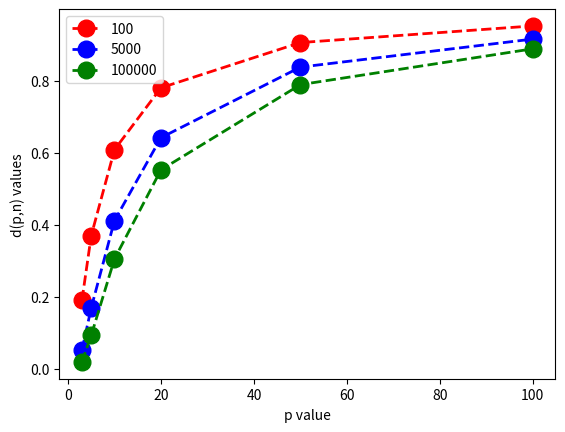

Reproduce this figure in Python.
import numpy as np
import matplotlib.pyplot as plt
import pandas as pd

def culc_med(n,p):
    d = (1 - (1/2) ** (1/n)) ** (1/p)
    return d

n = [100, 5000, 100000]
colors = ['r', 'b', 'g']
p = [3, 5, 10, 20, 50, 100]
d = {}

for i,color in zip(n,colors):
    d[i] = []
    for j in p:
        d[i].append(culc_med(i,j))
    plt.plot(p, d[i], color=color, marker='o', linestyle='dashed',linewidth = 2, markersize = 12, label=i)

plt.xlabel('p value')
plt.ylabel('d(p,n) values')
plt.legend()
plt.show()



